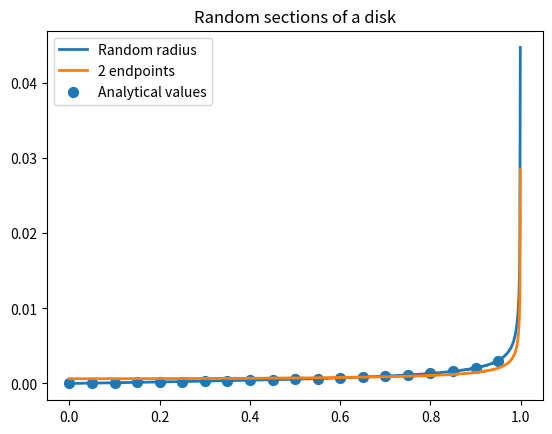

Source code (Python):
# -*- coding: utf-8 -*-
"""
Created on Thu Nov  3 14:47:09 2016

[redacted]
"""

import numpy as np
import matplotlib.pyplot as plt

h = plt.figure()
N = 10000000
nBins = 1000
R = 1.

# first simulation method: random radius
d = R * np.random.rand(N)
radii = np.sqrt(R**2 - d**2)
hi, edges = np.histogram(radii, bins=nBins)
plt.plot(edges[:-1], hi/N, linewidth=2)


# 2nd method: random angles defining points on the circle
# from 2 random angles
theta = np.pi*2*np.random.rand(N, 2)

dX = np.diff(R * np.cos(theta))
dY = np.diff(R * np.sin(theta))
radii = 1./2 * np.sqrt(dX**2 + dY**2)
hi, edges = np.histogram(radii, bins=nBins)
plt.plot(edges[:-1], hi/N, linewidth=2)

# analytical values
step = .05
r2 = np.arange(0, R, step)
probaReal = 1./R * r2 / np.sqrt(R**2-r2**2)
probaReal = probaReal * R / nBins  # approximation of the integral

plt.scatter(r2, probaReal, 50)

# display results
plt.legend(["Random radius", "2 endpoints", "Analytical values"])
plt.title("Random sections of a disk")
plt.show()
h.savefig('sections_disk.pdf')
